5-way image classification set "V231" from GitHub (JuliaQuero/img_dataset); label vocabulary: backdoor malware, PUP, packed malware, trojan malware, worm malware.

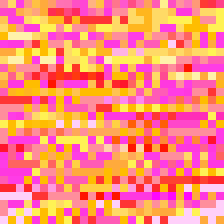
Label: worm malware

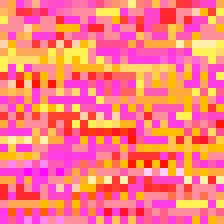
Label: trojan malware

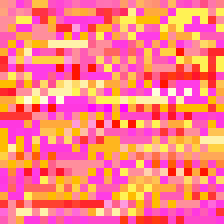
Label: backdoor malware

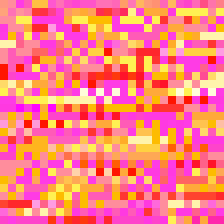
Label: backdoor malware

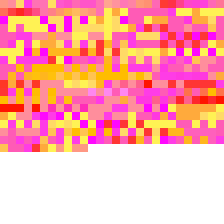
Label: PUP

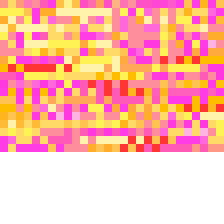
Label: worm malware
